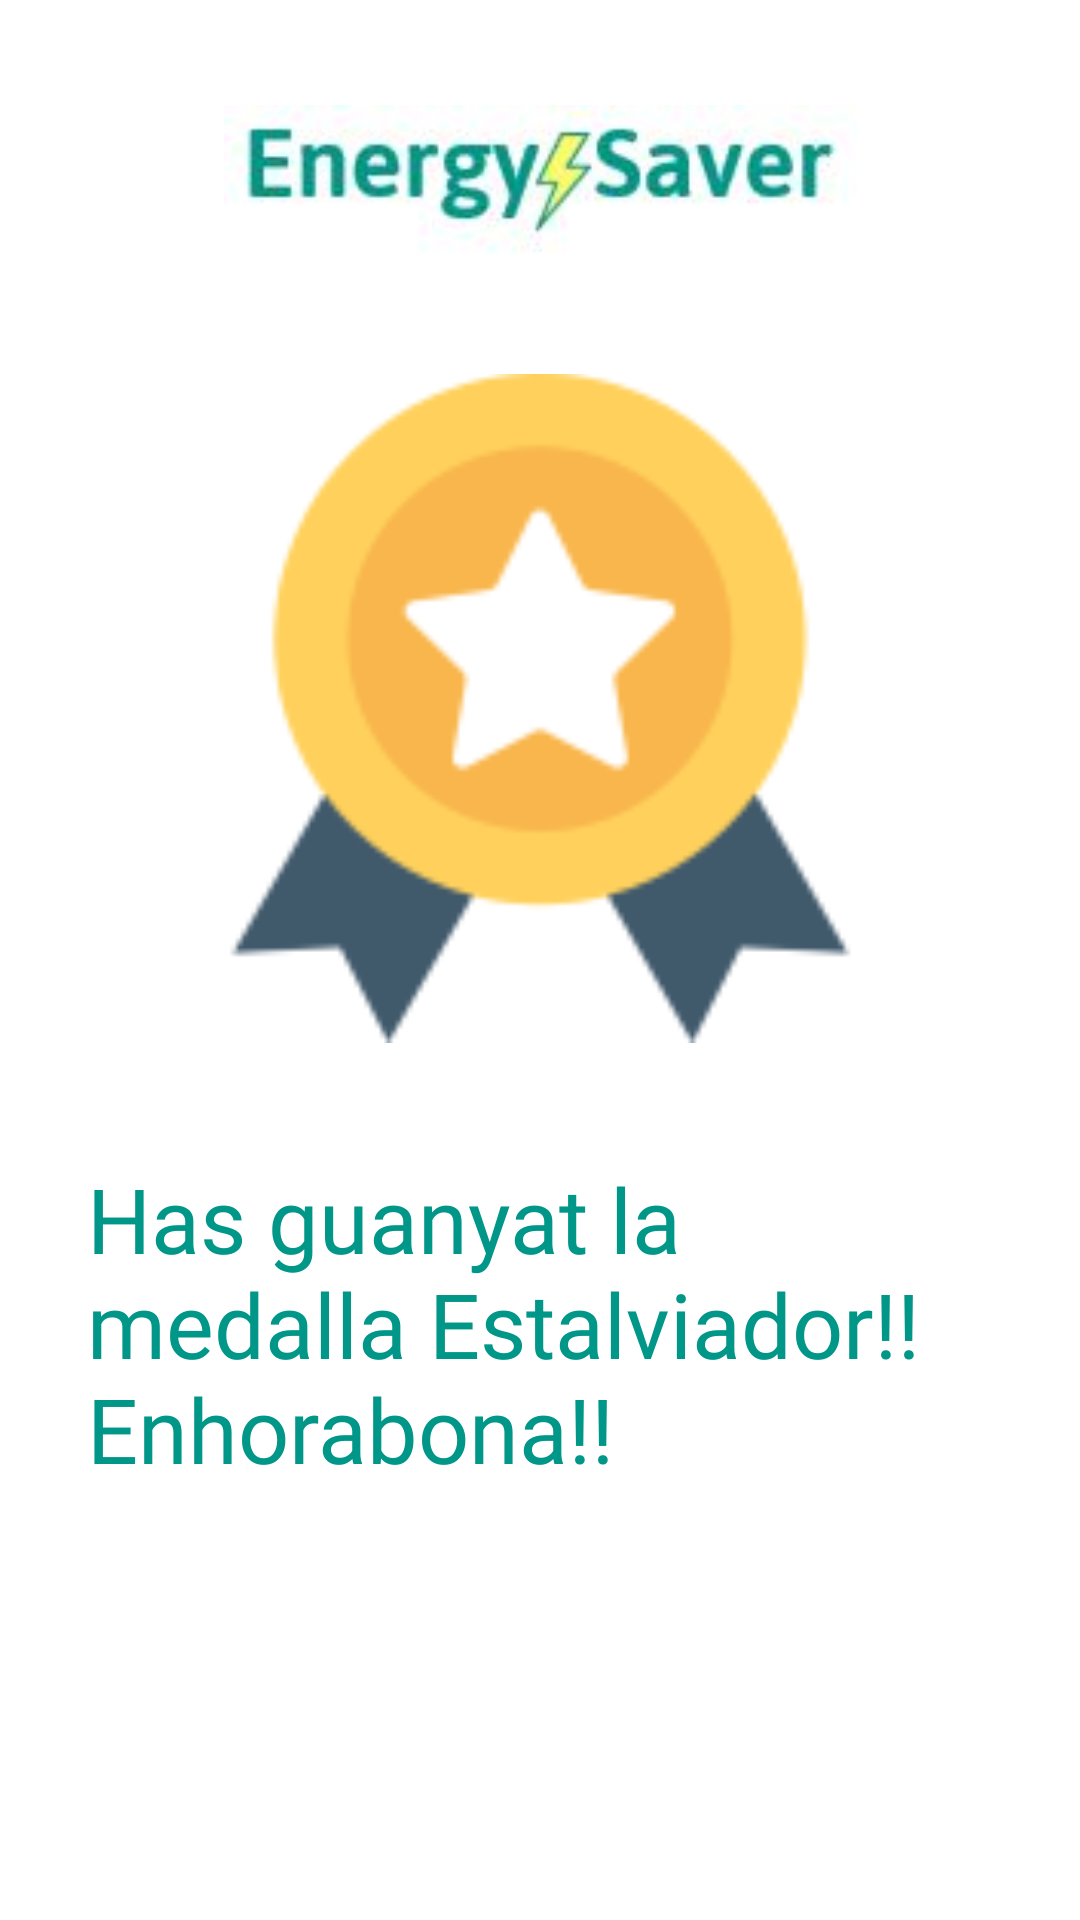

Android layout source for this screen:
<!-- AndroidManifest.xml: application theme Theme.EnergySaver -->
<!-- res/layout/fragment_medalla1.xml -->
<?xml version="1.0" encoding="utf-8"?>
<layout xmlns:android="http://schemas.android.com/apk/res/android"
    xmlns:app="http://schemas.android.com/apk/res-auto"
    xmlns:tools="http://schemas.android.com/tools">

    <FrameLayout
        android:layout_width="match_parent"
        android:layout_height="match_parent"
        tools:context=".medalles.Medalla1Fragment">

        <androidx.constraintlayout.widget.ConstraintLayout
            android:layout_width="match_parent"
            android:layout_height="match_parent"
            android:transitionGroup="true">

            <ImageView
                android:id="@+id/imgViewLogo"
                android:layout_width="277dp"
                android:layout_height="51dp"
                android:layout_marginStart="16dp"
                android:layout_marginTop="35dp"
                android:layout_marginEnd="16dp"
                android:contentDescription="@string/medallaEstalviadorGran"
                android:src="@drawable/energy2"
                app:layout_constraintEnd_toEndOf="parent"
                app:layout_constraintStart_toStartOf="parent"
                app:layout_constraintTop_toTopOf="parent" />

            <ImageView
                android:id="@+id/imgViewMedallaGran"
                android:layout_width="223dp"
                android:layout_height="230dp"
                android:layout_marginTop="35dp"
                android:contentDescription="@string/logoESmedalles"
                android:src="@drawable/medallaoriginal"
                app:layout_constraintEnd_toEndOf="parent"
                app:layout_constraintStart_toStartOf="parent"
                app:layout_constraintTop_toBottomOf="@+id/imgViewLogo" />

            <TextView
                android:id="@+id/multiAutoCompleteTextView"
                style="@style/ColorsBasicsAplicacio"
                android:layout_width="302dp"
                android:layout_height="114dp"
                android:layout_marginStart="16dp"
                android:layout_marginTop="35dp"
                android:layout_marginEnd="16dp"
                android:text="@string/multiLineTxtViewMedalla1"
                app:layout_constraintEnd_toEndOf="parent"
                app:layout_constraintStart_toStartOf="parent"
                app:layout_constraintTop_toBottomOf="@+id/imgViewMedallaGran"
                tools:ignore="LabelFor" />
        </androidx.constraintlayout.widget.ConstraintLayout>
    </FrameLayout>
</layout>
<!-- resources referenced by this layout -->
<resources>
  <!-- drawable energy2: jpg bitmap (drawable, 14162 bytes) -->
  <!-- drawable medallaoriginal: png bitmap (drawable, 6915 bytes) -->
  <string name="logoESmedalles">Logo Energy Saver</string>
  <string name="medallaEstalviadorGran">Medalla guanyada (Estalviador)</string>
  <string name="multiLineTxtViewMedalla1">Has guanyat la medalla Estalviador!! Enhorabona!!</string>
  <style name="ColorsBasicsAplicacio" parent="Theme.EnergySaver">
          <item name="android:fontFamily">@font/asap_bold</item>
          <item name="android:textColor">@color/TitolColor</item>
          <item name="android:textSize">@dimen/TitolSize</item>
  
      </style>
  <style name="Theme.EnergySaver" parent="Theme.MaterialComponents.DayNight.DarkActionBar">
          
          <item name="colorPrimary">@color/TitolColor</item>
          <item name="colorPrimaryVariant">@color/TitolColor</item>
          <item name="colorOnPrimary">@color/white</item>
          
          <item name="colorSecondary">@color/TitolColor</item>
          <item name="colorSecondaryVariant">@color/TitolColor</item>
          <item name="colorOnSecondary">@color/white</item>
          
          <item name="android:statusBarColor" tools:targetApi="l">?attr/colorPrimaryVariant</item>
          
      </style>
  <color name="TitolColor">#009688</color>
  <dimen name="TitolSize">30sp</dimen>
  <color name="white">#FFFFFFFF</color>
</resources>
